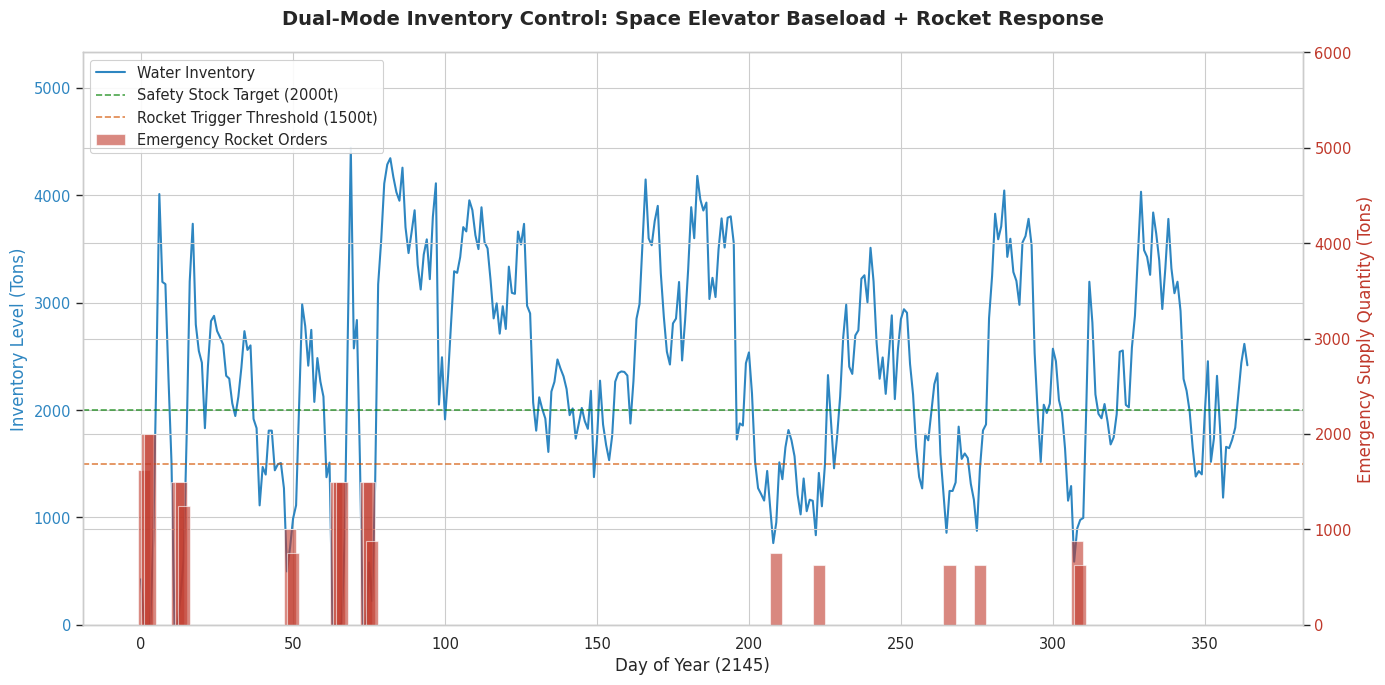
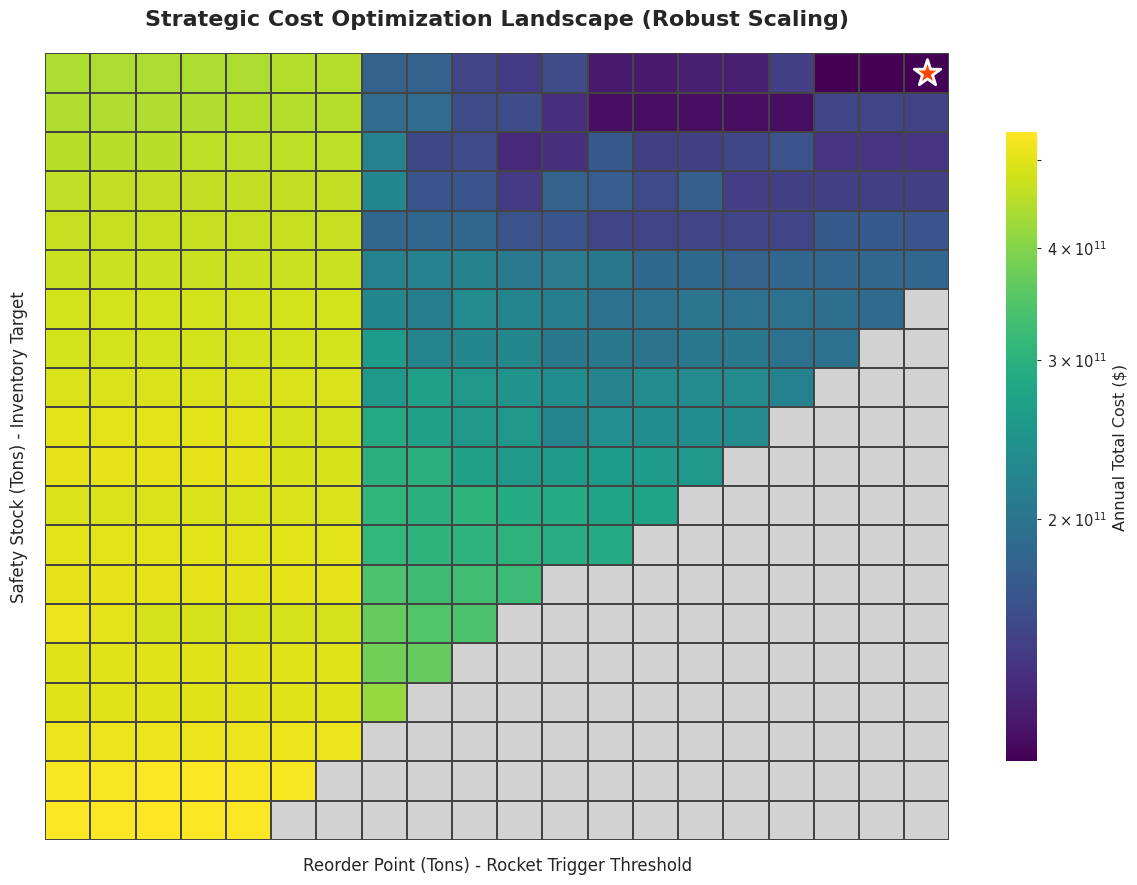

Recreate these plots in Python, in order.
import numpy as np
import pandas as pd
import matplotlib.pyplot as plt
import seaborn as sns
import matplotlib.patches as mpatches

# ==========================================
# 1. 参数设置 (Parameters)
# ==========================================
# 基础设定
np.random.seed(101)  # 固定种子以复现结果
DAYS = 365
POPULATION = 100000
WATER_PER_CAPITA = 30  # L/day
RECYCLE_RATE = 0.80
NET_DEMAND_PER_PERSON = WATER_PER_CAPITA * (1 - RECYCLE_RATE)
DAILY_DEMAND_TONS = (POPULATION * NET_DEMAND_PER_PERSON) / 1000  # 100 tons

# 成本参数 (2145年)
COST_ROCKET = 261.0      # $/kg
COST_ELEVATOR = 60.0     # $/kg
COST_STORAGE = 0.50      # $/kg/day (高昂存储费)
COST_PENALTY = 20000.0   # $/kg (不可接受的缺水)

# 运输参数
LEAD_TIME_ROCKET = 3     # days
LEAD_TIME_ELEVATOR = 11  # days
ROCKET_CAPACITY = 125    # tons

# 波动性设定 (高波动 + 随机灾难)
VOLATILITY = 0.6         # 60% standard deviation
SPIKE_PROB = 0.02        # 2% chance of a massive spike (leak/accident)
SPIKE_MULTIPLIER = 3.0   # Spike is 3x normal demand

# ==========================================
# 2. 仿真引擎 (Simulation Engine)
# ==========================================
def generate_demand(days):
    """生成符合正态分布且带有尖峰的随机需求"""
    base = np.random.normal(DAILY_DEMAND_TONS, DAILY_DEMAND_TONS * VOLATILITY, days)
    # 添加尖峰
    spikes = np.random.rand(days) < SPIKE_PROB
    base[spikes] += DAILY_DEMAND_TONS * SPIKE_MULTIPLIER
    return np.maximum(base, 20) # 保证最小需求

# 全局需求序列（固定以便比较）
GLOBAL_DEMAND = generate_demand(DAYS)

def run_simulation(safety_stock, reorder_point):
    """
    运行一年的物流模拟
    输入: safety_stock (安全库存目标), reorder_point (火箭触发阈值)
    输出: 总成本, 库存历史, 火箭发射记录, 成本细分
    """
    inventory = safety_stock
    arrivals = {}  # 记录到达物资: {day: amount}
    
    total_cost_trans_ele = 0
    total_cost_trans_roc = 0
    total_cost_hold = 0
    total_cost_penalty = 0
    
    history_inv = []
    history_rocket_order = [] # 记录触发火箭的那一天订购了多少
    
    # --- 策略 A: 太空电梯 (Base Load) ---
    # 每天固定发送平均需求 (Push Strategy)
    # 初始化管道（假设前11天已经有货在路上）
    for d in range(DAYS + LEAD_TIME_ELEVATOR):
        arr_day = d + LEAD_TIME_ELEVATOR
        ship_amt = DAILY_DEMAND_TONS
        if arr_day not in arrivals: arrivals[arr_day] = 0
        arrivals[arr_day] += ship_amt
        # 仅计算仿真期内的发货成本
        if d < DAYS:
            total_cost_trans_ele += ship_amt * 1000 * COST_ELEVATOR

    # --- 每日循环 ---
    for day in range(DAYS):
        # 1. 物资到达 (Receive)
        if day in arrivals:
            inventory += arrivals[day]
        
        # 2. 策略 B: 火箭应急 (Emergency Pull)
        # 检查是否低于再订货点
        rocket_ordered_qty = 0
        if inventory < reorder_point:
            deficit = safety_stock - inventory
            if deficit > 0:
                # 计算需要多少枚火箭
                rockets_needed = int(np.ceil(deficit / ROCKET_CAPACITY))
                qty_tons = rockets_needed * ROCKET_CAPACITY
                
                # 安排到达
                arr_day = day + LEAD_TIME_ROCKET
                if arr_day not in arrivals: arrivals[arr_day] = 0
                arrivals[arr_day] += qty_tons
                
                # 记录成本
                cost = qty_tons * 1000 * COST_ROCKET
                total_cost_trans_roc += cost
                rocket_ordered_qty = qty_tons
        
        history_rocket_order.append(rocket_ordered_qty)
        
        # 3. 满足需求 (Fulfill Demand)
        demand = GLOBAL_DEMAND[day]
        if inventory >= demand:
            inventory -= demand
        else:
            shortage = demand - inventory
            inventory = 0
            total_cost_penalty += shortage * 1000 * COST_PENALTY
            
        # 4. 库存持有成本 (Holding Cost)
        total_cost_hold += inventory * 1000 * COST_STORAGE
        history_inv.append(inventory)
        
    total_cost = total_cost_trans_ele + total_cost_trans_roc + total_cost_hold + total_cost_penalty
    cost_breakdown = {
        'Elevator': total_cost_trans_ele, 
        'Rocket': total_cost_trans_roc, 
        'Storage': total_cost_hold, 
        'Penalty': total_cost_penalty
    }
    
    return total_cost, history_inv, history_rocket_order, cost_breakdown

# ==========================================
# 3. 优化与可视化 (Optimization & Plotting)
# ==========================================
# 设置绘图风格
sns.set_theme(style="whitegrid", context="paper", font_scale=1.2)
plt.rcParams['font.family'] = 'sans-serif' # 防止中文乱码需额外设置，此处用英文

# --- 步骤 A: 网格搜索优化 ---
print("Running Optimization Grid Search...")
ss_range = np.linspace(400, 2000, 20)  # 安全库存范围
rop_range = np.linspace(100, 1500, 20) # 再订货点范围

results_matrix = np.zeros((len(ss_range), len(rop_range)))
best_cost = float('inf')
best_params = (0, 0)

for i, ss in enumerate(ss_range):
    for j, rop in enumerate(rop_range):
        if rop >= ss: # 逻辑约束：再订货点不能高于安全库存太多(简单处理，设为高成本)
            results_matrix[i, j] = np.nan 
            continue
            
        c, _, _, _ = run_simulation(ss, rop)
        results_matrix[i, j] = c
        
        if c < best_cost:
            best_cost = c
            best_params = (ss, rop)

opt_ss, opt_rop = best_params
print(f"Optimal Strategy Found: Safety Stock={opt_ss:.1f}t, ROP={opt_rop:.1f}t")

# 运行最优方案以获取绘图数据
_, hist_inv, hist_roc, costs = run_simulation(opt_ss, opt_rop)

# --- 图表 1: 混合运输策略时序图 (Hybrid Strategy Time Series) ---
fig, ax1 = plt.subplots(figsize=(14, 7))

# 绘制库存 (左轴)
color_inv = '#2E86C1' # Strong Blue
ax1.plot(hist_inv, color=color_inv, linewidth=1.5, label='Water Inventory')
ax1.set_xlabel('Day of Year (2145)', fontsize=12)
ax1.set_ylabel('Inventory Level (Tons)', color=color_inv, fontsize=12)
ax1.tick_params(axis='y', labelcolor=color_inv)
ax1.set_ylim(0, max(hist_inv)*1.2)

# 辅助线
ax1.axhline(y=opt_ss, color='green', linestyle='--', alpha=0.7, label=f'Safety Stock Target ({int(opt_ss)}t)')
ax1.axhline(y=opt_rop, color='#D35400', linestyle='--', alpha=0.7, label=f'Rocket Trigger Threshold ({int(opt_rop)}t)')

# 绘制火箭订单 (右轴)
ax2 = ax1.twinx()
color_roc = '#C0392B' # Dark Red
# 将0值过滤掉以便绘图更干净
roc_days = [i for i, x in enumerate(hist_roc) if x > 0]
roc_amts = [x for x in hist_roc if x > 0]
ax2.bar(roc_days, roc_amts, color=color_roc, alpha=0.6, width=4, label='Emergency Rocket Orders')
ax2.set_ylabel('Emergency Supply Quantity (Tons)', color=color_roc, fontsize=12)
ax2.tick_params(axis='y', labelcolor=color_roc)
ax2.set_ylim(0, max(roc_amts)*3) # 留出空间

# 图例合并
lines, labels = ax1.get_legend_handles_labels()
lines2, labels2 = ax2.get_legend_handles_labels()
ax1.legend(lines + lines2, labels + labels2, loc='upper left', frameon=True, fancybox=True, framealpha=0.9)

plt.title('Dual-Mode Inventory Control: Space Elevator Baseload + Rocket Response', fontsize=14, fontweight='bold', pad=20)
plt.tight_layout()
plt.savefig('Figure1_Inventory_Dynamics.png', dpi=300)
plt.show()

import numpy as np
import pandas as pd
import seaborn as sns
import matplotlib.pyplot as plt
from matplotlib.colors import LogNorm
import matplotlib.ticker as ticker

# 1. 计算绘图的鲁棒阈值 (Robust Scaling)
# 找出矩阵中非空值的最小值
v_min = np.nanmin(results_matrix)
# 设置视觉上限为最小值的 5 倍，超过这个成本的策略在论文中统一视为“不可接受的高风险区”
# 这样可以强行拉开低成本区域的颜色差异
v_max = v_min * 5 

# 2. 准备绘图数据
plot_df = pd.DataFrame(results_matrix, 
                         index=np.round(ss_range, 0).astype(int), 
                         columns=np.round(rop_range, 0).astype(int))

plt.figure(figsize=(12, 9))

# 3. 绘制热力图
# cmap='viridis' 在深色背景下对比度更高，亮黄色代表低成本
# mask=pd.isnull(results_matrix) 确保不可行域不参与颜色映射
ax = sns.heatmap(plot_df, 
                 norm=LogNorm(vmin=v_min, vmax=v_max),
                 cmap='viridis', 
                 cbar_kws={'label': 'Annual Total Cost ($)', 'shrink': 0.8},
                 linewidths=0.05,
                 linecolor='#444444',
                 mask=pd.isnull(results_matrix))

# 4. 优化不可行域颜色 (强制区分)
# 使用浅灰色背景，使其与可行域（深蓝到黄）产生强烈视觉反差
ax.set_facecolor('#D3D3D3') 

# 5. 重新点亮星标 (使用高对比度颜色)
ss_idx = np.where(ss_range == opt_ss)[0][0]
rop_idx = np.where(rop_range == opt_rop)[0][0]
# 用鲜艳的红色或橙色，并增加白边，确保在亮黄色或深蓝色背景下都清晰
plt.scatter(rop_idx + 0.5, ss_idx + 0.5, s=400, marker='*', 
            color='#FF4500', edgecolors='white', linewidths=2, label='Global Optimum', zorder=5)

# 6. 视觉装饰
plt.title('Strategic Cost Optimization Landscape (Robust Scaling)', fontsize=16, fontweight='bold', pad=20)
plt.xlabel('Reorder Point (Tons) - Rocket Trigger Threshold', fontsize=12)
plt.ylabel('Safety Stock (Tons) - Inventory Target', fontsize=12)

# 调整坐标轴刻度密度
ax.xaxis.set_major_locator(ticker.MaxNLocator(10))
ax.yaxis.set_major_locator(ticker.MaxNLocator(10))
plt.gca().invert_yaxis()

plt.tight_layout()
plt.savefig('Figure2_Cost_Optimization_Heatmap.png', dpi=300)
plt.show()